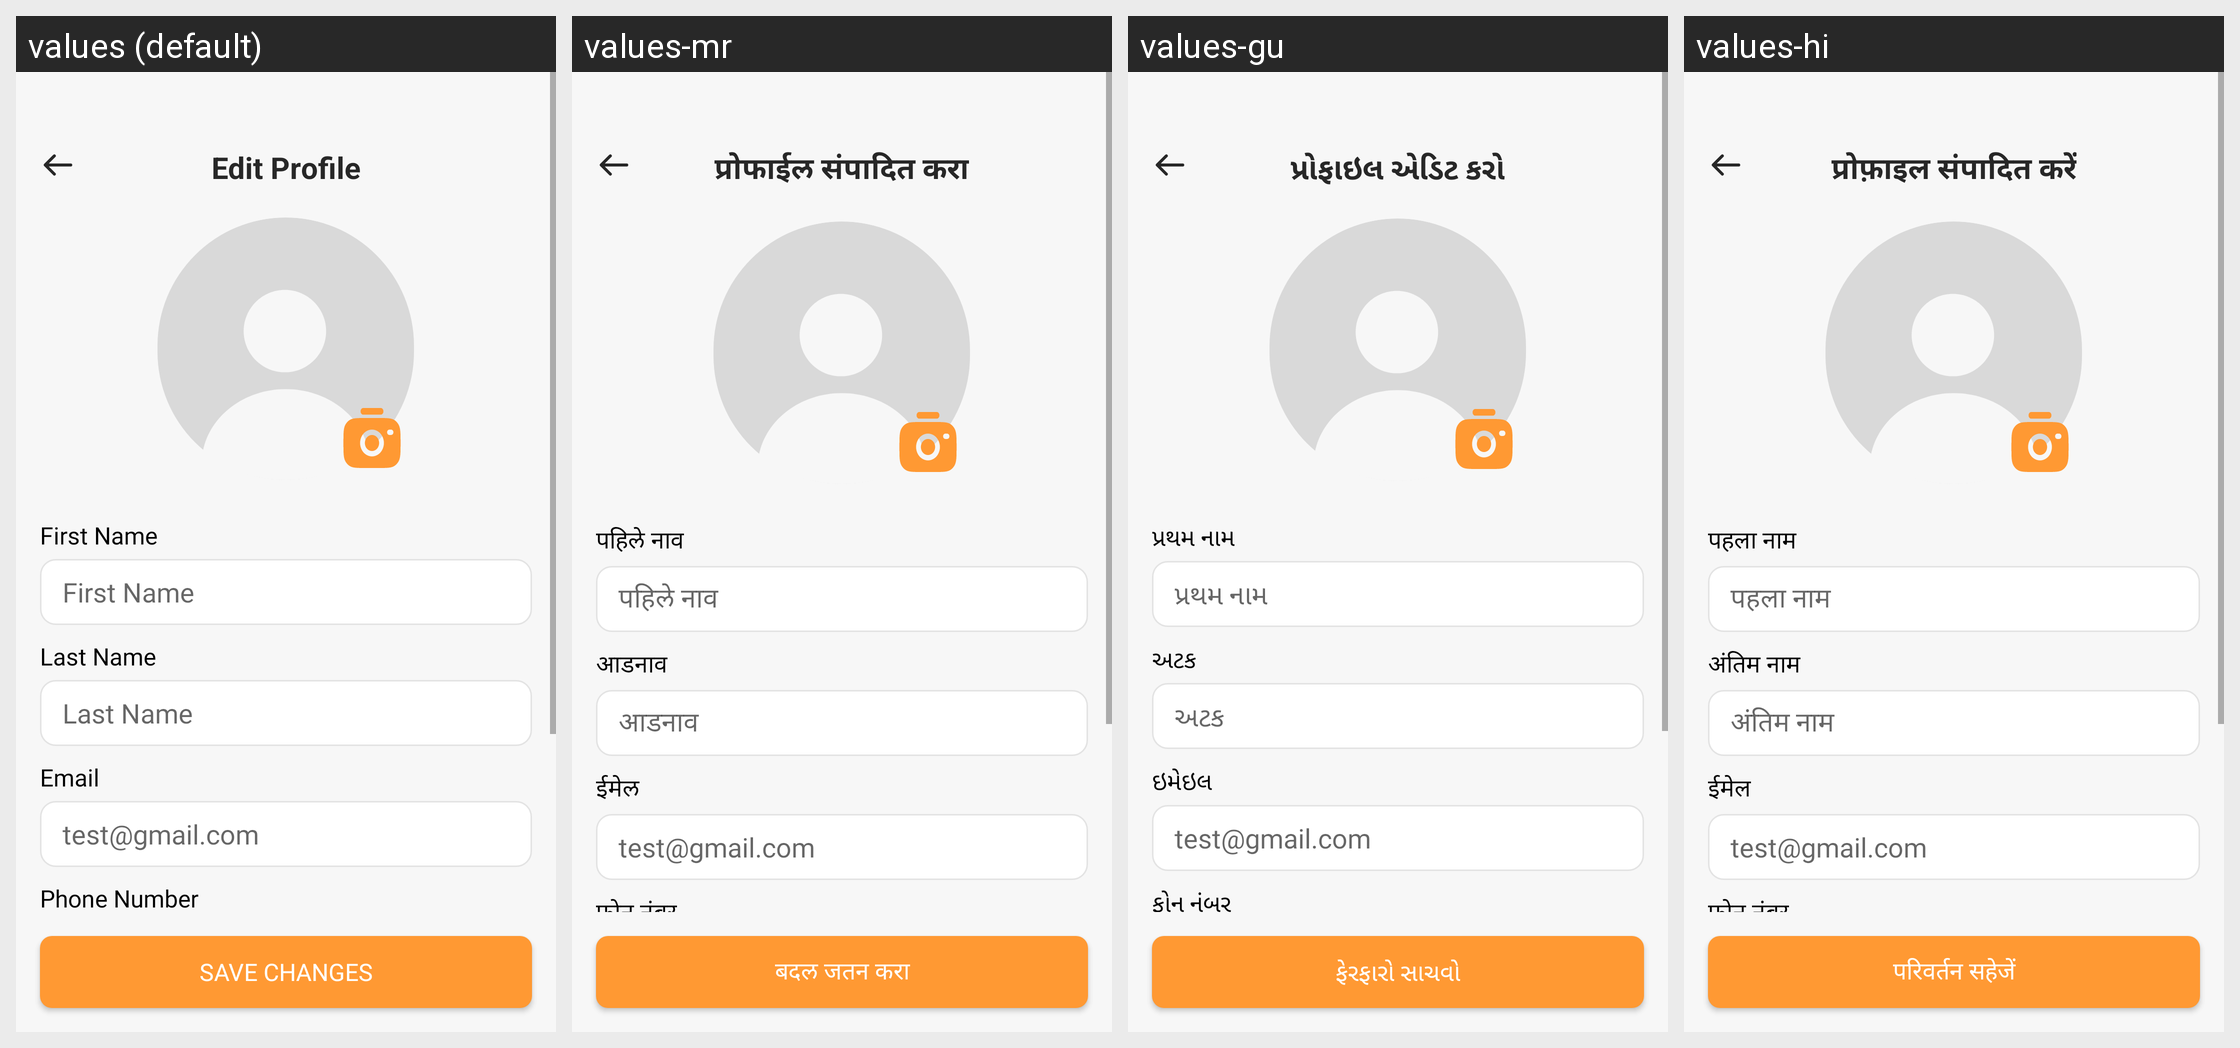

Strings drawn on this Android screen and how each of the app's shown locales translates them:
Android screen res/layout/fragment_edit_profile.xml rendered under 4 locales, left to right: values (default), values-mr, values-gu, values-hi. Device: Nexus 5 (rendered at 1080×1920; each locale shown at half size, 540×960, under a caption strip naming it); theme Theme.ADHYATMAH.
Other locales in the repository, not shown: values-bn, values-kn, values-ml, values-or, values-ta, values-te.
Strings drawn on this screen, with the default value and each locale's value (text and hints the layout hard-codes, and strings that could not be matched under every locale, appear in the picture but are not listed):

edit_profile
  values: Edit Profile
  values-mr: प्रोफाईल संपादित करा
  values-gu: પ્રોફાઇલ એડિટ કરો
  values-hi: प्रोफ़ाइल संपादित करें

first_name
  values: First Name
  values-mr: पहिले नाव
  values-gu: પ્રથમ નામ
  values-hi: पहला नाम

last_name
  values: Last Name
  values-mr: आडनाव
  values-gu: અટક
  values-hi: अंतिम नाम

email
  values: Email
  values-mr: ईमेल
  values-gu: ઇમેઇલ
  values-hi: ईमेल

phone_number
  values: Phone Number
  values-mr: फोन नंबर
  values-gu: ફોન નંબર
  values-hi: फ़ोन नंबर

save_changes
  values: Save Changes
  values-mr: बदल जतन करा
  values-gu: ફેરફારો સાચવો
  values-hi: परिवर्तन सहेजें
